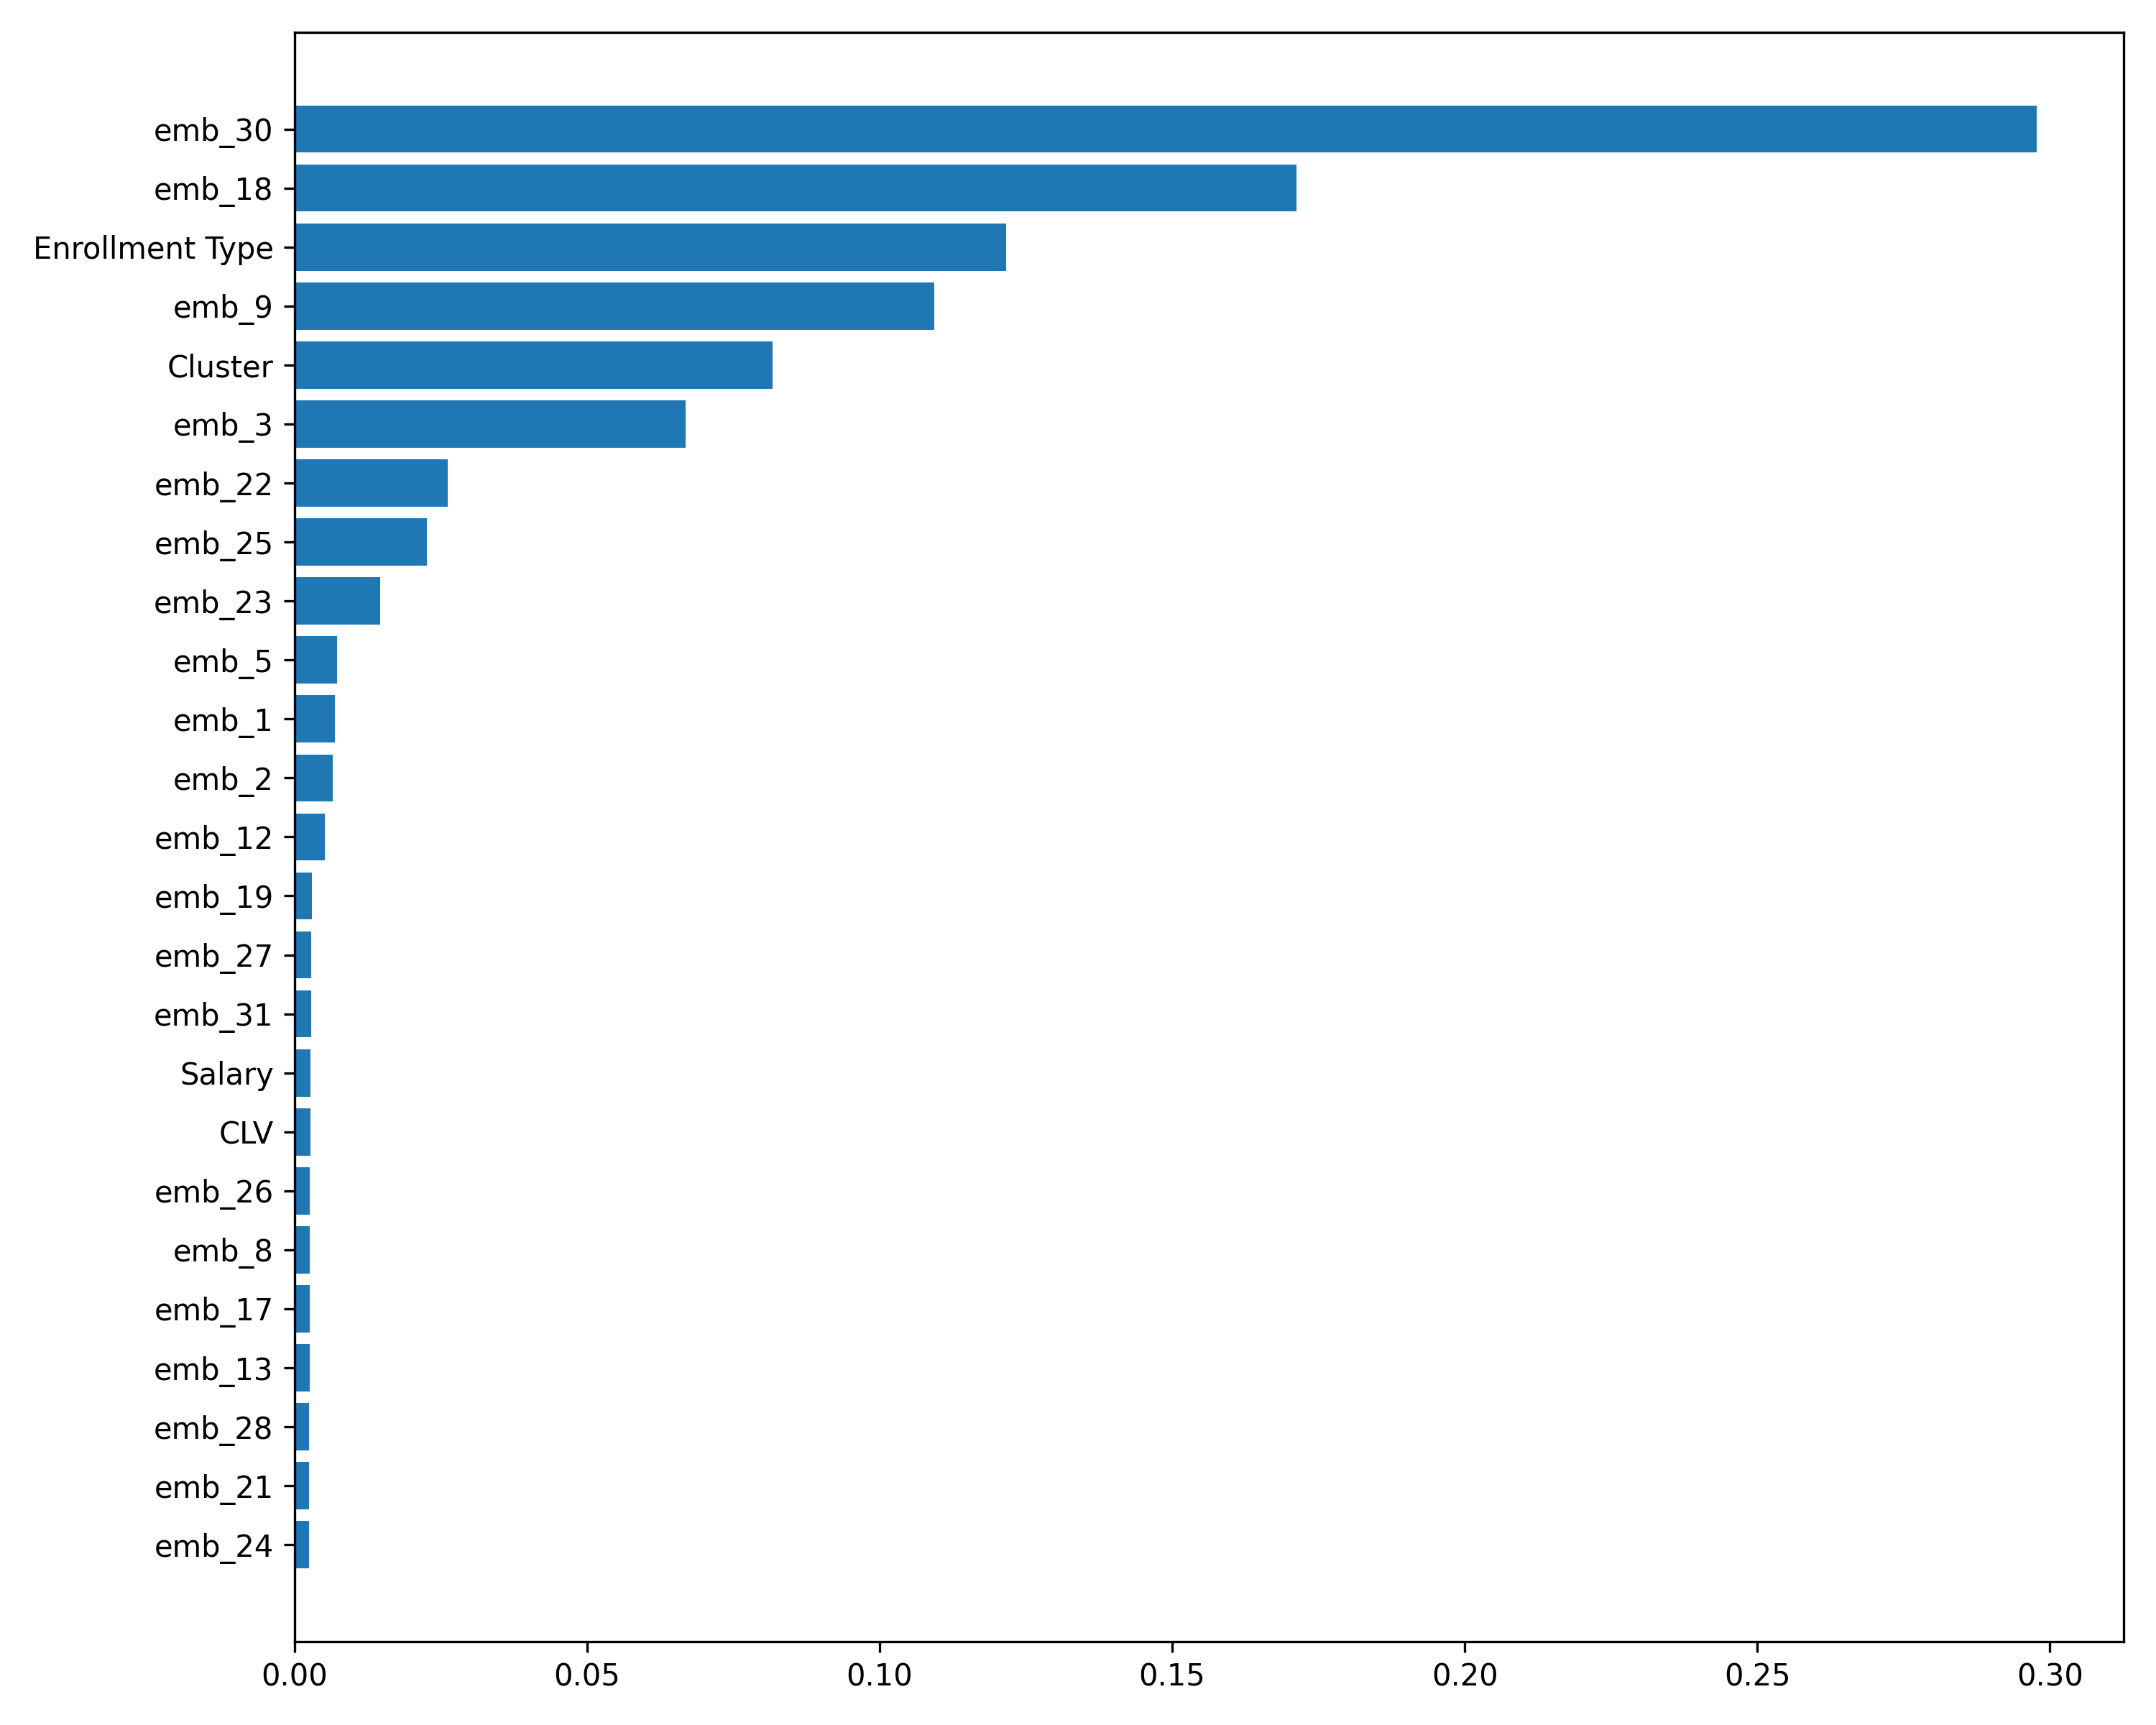

Values plotted in this chart, from the file beside it:
feature, importance
emb_30, 0.2977
emb_18, 0.1713
Enrollment Type, 0.1216
emb_9, 0.1094
Cluster, 0.0817
emb_3, 0.06683
emb_22, 0.02616
emb_25, 0.02266
emb_23, 0.01467
emb_5, 0.007246
emb_1, 0.006911
emb_2, 0.006565
emb_12, 0.005124
emb_19, 0.002917
emb_27, 0.002867
emb_31, 0.002802
Salary, 0.002788
CLV, 0.002721
emb_26, 0.002608
emb_8, 0.0026
emb_17, 0.002584
emb_13, 0.002581
emb_28, 0.002536
emb_21, 0.002509
emb_24, 0.002477
Loyalty Card, 0.00238
emb_20, 0.002365
emb_11, 0.002363
emb_16, 0.002335
emb_15, 0.002333
emb_14, 0.002317
Education, 0.002282
emb_7, 0.002169
Gender, 0.002139
Marital Status, 0.002126
emb_6, 0.002056
emb_4, 0.001871
emb_0, 0.001841
emb_10, 0.001588
emb_29, 0.0
